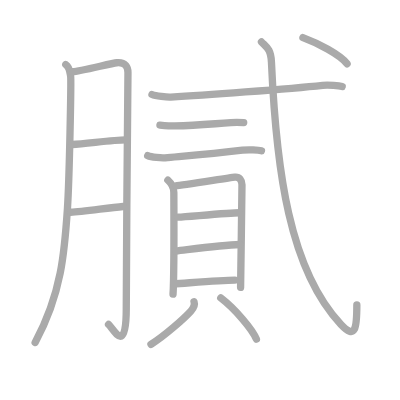
t = 0.00 s
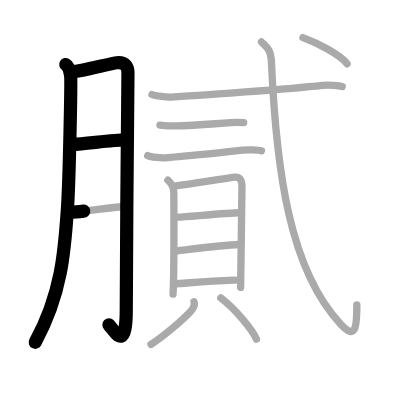
t = 3.25 s
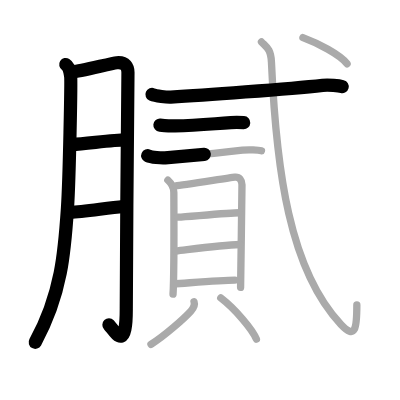
t = 6.50 s
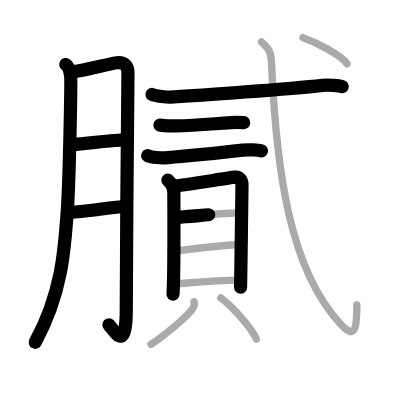
t = 9.50 s
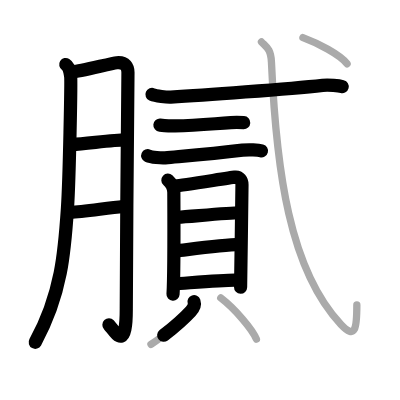
t = 12.75 s
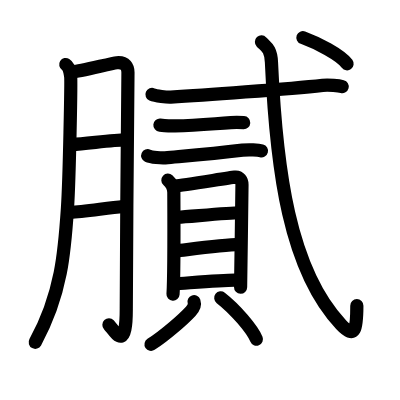
t = 16.00 s

The animated SVG that drew these frames (rendered in a browser with its animation timeline set to each time). Animation: 16 SMIL elements (animate=16); one cycle of 16.00 s.

<?xml version="1.0" standalone="no"?>
<!DOCTYPE svg PUBLIC "-//W3C//DTD SVG 1.1//EN"   "http://www.w3.org/Graphics/SVG/1.1/DTD/svg11.dtd">
<svg width="400px" height="400px"  version="1.1" xmlns="http://www.w3.org/2000/svg">
  <defs>
    <marker id="Triangle" viewBox="0 0 10 10" refX="0" refY="5" markerUnits="strokeWidth" markerWidth="3" style="stroke-opacity:0%;fill:#aaaaaa;" markerHeight="2" orient="auto">
      <path d="M 0 0 L 10 5 L 0 10 z" />
    </marker>
    
    <marker id="Arrow" viewBox="0 0 10 10" refX="5" refY="5" markerUnits="strokeWidth" markerWidth="1.8" style="stroke-opacity:0%;fill:#770000;" markerHeight="2" orient="auto">
      <path d="M 0 4 L 6 4 L 4 1 L 10 5 L 4 9 L 6 6 L 0 6 z" />
        <circle cx="5" cy="5" r="5" />
      </marker>
    
    <marker id="TriangleRed" viewBox="0 0 10 10" refX="0" refY="5" markerUnits="strokeWidth" markerWidth="3" style="stroke-opacity:0%;fill:#CC0000;" markerHeight="2" orient="auto">
      <path d="M 0 0 L 10 5 L 0 10 z" />
    </marker>
    
    <marker id="ArrowRed" viewBox="0 0 10 10" refX="5" refY="5" markerUnits="strokeWidth" markerWidth="1.8" style="stroke-opacity:0%;fill:#CC0000;" markerHeight="2" orient="auto">
      <path d="M 0 4 L 6 4 L 4 1 L 10 5 L 4 9 L 6 6 L 0 6 z" />
        <circle cx="5" cy="5" r="5" />
      </marker>
    
  </defs>
  
  <path style="fill:#ffffff; fill-opacity:100%; fill-rule:evenodd; stroke-width:0;" d="M 0 0 L 400px 0 L 400px 400px L 0 400px L 0 0" />

  <g transform="scale(3.6697247706422 3.6697247706422)">
<path style="fill:none; fill-opacity:0%; fill-rule:evenodd; stroke:#aaaaaa; stroke-opacity:100%; stroke-width: 1.5pt; stroke-linejoin:round; stroke-linecap:round;" d="M17.92 17.58c1.08 0.67 1.16 2.2 1.33 3.17c0.17 0.97-0.33 27.92-0.87 36.05c-0.77 11.56-1.56 23.22-8.8 36.51"></path>
<path style="fill:none; fill-opacity:0%; fill-rule:evenodd; stroke:#aaaaaa; stroke-opacity:100%; stroke-width: 1.5pt; stroke-linejoin:round; stroke-linecap:round;" d="M19.82 19.56c1.84-0.06 10.62-2.33 11.99-2.46c2.45-0.23 3.06 1.3 3.06 2.66c0 3.22-0.46 46.11-0.46 64.4c0 12.58-3.26 5.77-4.83 4.26"></path>
<path style="fill:none; fill-opacity:0%; fill-rule:evenodd; stroke:#aaaaaa; stroke-opacity:100%; stroke-width: 1.5pt; stroke-linejoin:round; stroke-linecap:round;" d="M19.65 39.38c3.93-0.21 11.13-1.24 14.58-1.25"></path>
<path style="fill:none; fill-opacity:0%; fill-rule:evenodd; stroke:#aaaaaa; stroke-opacity:100%; stroke-width: 1.5pt; stroke-linejoin:round; stroke-linecap:round;" d="M19.26 57.83c3.23-0.07 9.9-1.18 14.29-1.56"></path>
<path style="fill:none; fill-opacity:0%; fill-rule:evenodd; stroke:#aaaaaa; stroke-opacity:100%; stroke-width: 1.5pt; stroke-linejoin:round; stroke-linecap:round;" d="M41.42 25.75c1.01 0.44 4.11 0.75 5.13 0.7c8.21-0.45 32.26-2.2 41.37-3.2c1.68-0.18 4.49 0.11 5.33 0.33"></path>
<path style="fill:none; fill-opacity:0%; fill-rule:evenodd; stroke:#aaaaaa; stroke-opacity:100%; stroke-width: 1.5pt; stroke-linejoin:round; stroke-linecap:round;" d="M43.58 34.08c0.89 0.08 3.23 0.26 4.12 0.24c5.43-0.12 7.75-0.37 15.21-0.9c1.47-0.11 2.76-0.04 3.5 0"></path>
<path style="fill:none; fill-opacity:0%; fill-rule:evenodd; stroke:#aaaaaa; stroke-opacity:100%; stroke-width: 1.5pt; stroke-linejoin:round; stroke-linecap:round;" d="M40.25 42.42c0.99 0.44 3.77 0.67 4.75 0.58c5.5-0.5 12.25-1 21.08-2.08c1.66-0.2 4.34-0.05 5.17 0.17"></path>
<path style="fill:none; fill-opacity:0%; fill-rule:evenodd; stroke:#aaaaaa; stroke-opacity:100%; stroke-width: 1.5pt; stroke-linejoin:round; stroke-linecap:round;" d="M45.75 49.08c1 0.92 1.62 2.03 1.62 3.35s0.14 22.21-0.22 27.73"></path>
<path style="fill:none; fill-opacity:0%; fill-rule:evenodd; stroke:#aaaaaa; stroke-opacity:100%; stroke-width: 1.5pt; stroke-linejoin:round; stroke-linecap:round;" d="M47.88 50.67c1.69-0.16 14.55-2.2 16.09-2.39c1.28-0.16 1.97 0.88 1.97 2.07c0 2.91-0.38 27-0.38 27.95"></path>
<path style="fill:none; fill-opacity:0%; fill-rule:evenodd; stroke:#aaaaaa; stroke-opacity:100%; stroke-width: 1.5pt; stroke-linejoin:round; stroke-linecap:round;" d="M48.57 59.18c2.9-0.17 14.12-1.21 16.6-1.21"></path>
<path style="fill:none; fill-opacity:0%; fill-rule:evenodd; stroke:#aaaaaa; stroke-opacity:100%; stroke-width: 1.5pt; stroke-linejoin:round; stroke-linecap:round;" d="M47.87 68.41c4.63-0.55 12.57-1.67 17.48-1.79"></path>
<path style="fill:none; fill-opacity:0%; fill-rule:evenodd; stroke:#aaaaaa; stroke-opacity:100%; stroke-width: 1.5pt; stroke-linejoin:round; stroke-linecap:round;" d="M47.32 77.38c4.37-0.29 12.72-1.05 16.7-1.05"></path>
<path style="fill:none; fill-opacity:0%; fill-rule:evenodd; stroke:#aaaaaa; stroke-opacity:100%; stroke-width: 1.5pt; stroke-linejoin:round; stroke-linecap:round;" d="M52.87 82.21c0.32 0.95-0.24 1.89-0.88 2.58c-1.93 2.1-6.99 6.57-10.85 9.05"></path>
<path style="fill:none; fill-opacity:0%; fill-rule:evenodd; stroke:#aaaaaa; stroke-opacity:100%; stroke-width: 1.5pt; stroke-linejoin:round; stroke-linecap:round;" d="M60.16 81.18c3.95 3.05 8.63 8.57 9.71 11.24"></path>
<path style="fill:none; fill-opacity:0%; fill-rule:evenodd; stroke:#aaaaaa; stroke-opacity:100%; stroke-width: 1.5pt; stroke-linejoin:round; stroke-linecap:round;" d="M71.25 11.42c1.25 1.33 2.56 1.83 2.72 5.5c1.32 29.48 4.89 56.57 18.94 71.5c3.92 4.17 4.33 1.08 4.33-5.32"></path>
<path style="fill:none; fill-opacity:0%; fill-rule:evenodd; stroke:#aaaaaa; stroke-opacity:100%; stroke-width: 1.5pt; stroke-linejoin:round; stroke-linecap:round;" d="M82.55 10.25c3.92 1.43 10.2 4.69 12.03 7.14"></path>

<path style="fill:none; fill-opacity:0%; fill-rule:evenodd; stroke:#000000; stroke-opacity:100%; stroke-width: 2.7pt; stroke-linejoin:round; stroke-linecap:round;" d="M17.92 17.58c1.08 0.67 1.16 2.2 1.33 3.17c0.17 0.97-0.33 27.92-0.87 36.05c-0.77 11.56-1.56 23.22-8.8 36.51" pathLength="100" stroke-dashoffset="100" stroke-dasharray="100 105"><animate id="dashAnim1" attributeName="stroke-dashoffset" from="100" to="0" dur="1s" calcMode="linear" fill="freeze"/></path>
<path style="fill:none; fill-opacity:0%; fill-rule:evenodd; stroke:#000000; stroke-opacity:100%; stroke-width: 2.7pt; stroke-linejoin:round; stroke-linecap:round;" d="M19.82 19.56c1.84-0.06 10.62-2.33 11.99-2.46c2.45-0.23 3.06 1.3 3.06 2.66c0 3.22-0.46 46.11-0.46 64.4c0 12.58-3.26 5.77-4.83 4.26" pathLength="100" stroke-dashoffset="100" stroke-dasharray="100 105"><animate id="dashAnim2" attributeName="stroke-dashoffset" from="100" to="0" dur="1s" calcMode="linear" begin="dashAnim1.end" fill="freeze"/></path>
<path style="fill:none; fill-opacity:0%; fill-rule:evenodd; stroke:#000000; stroke-opacity:100%; stroke-width: 2.7pt; stroke-linejoin:round; stroke-linecap:round;" d="M19.65 39.38c3.93-0.21 11.13-1.24 14.58-1.25" pathLength="100" stroke-dashoffset="100" stroke-dasharray="100 105"><animate id="dashAnim3" attributeName="stroke-dashoffset" from="100" to="0" dur="1s" calcMode="linear" begin="dashAnim2.end" fill="freeze"/></path>
<path style="fill:none; fill-opacity:0%; fill-rule:evenodd; stroke:#000000; stroke-opacity:100%; stroke-width: 2.7pt; stroke-linejoin:round; stroke-linecap:round;" d="M19.26 57.83c3.23-0.07 9.9-1.18 14.29-1.56" pathLength="100" stroke-dashoffset="100" stroke-dasharray="100 105"><animate id="dashAnim4" attributeName="stroke-dashoffset" from="100" to="0" dur="1s" calcMode="linear" begin="dashAnim3.end" fill="freeze"/></path>
<path style="fill:none; fill-opacity:0%; fill-rule:evenodd; stroke:#000000; stroke-opacity:100%; stroke-width: 2.7pt; stroke-linejoin:round; stroke-linecap:round;" d="M41.42 25.75c1.01 0.44 4.11 0.75 5.13 0.7c8.21-0.45 32.26-2.2 41.37-3.2c1.68-0.18 4.49 0.11 5.33 0.33" pathLength="100" stroke-dashoffset="100" stroke-dasharray="100 105"><animate id="dashAnim5" attributeName="stroke-dashoffset" from="100" to="0" dur="1s" calcMode="linear" begin="dashAnim4.end" fill="freeze"/></path>
<path style="fill:none; fill-opacity:0%; fill-rule:evenodd; stroke:#000000; stroke-opacity:100%; stroke-width: 2.7pt; stroke-linejoin:round; stroke-linecap:round;" d="M43.58 34.08c0.89 0.08 3.23 0.26 4.12 0.24c5.43-0.12 7.75-0.37 15.21-0.9c1.47-0.11 2.76-0.04 3.5 0" pathLength="100" stroke-dashoffset="100" stroke-dasharray="100 105"><animate id="dashAnim6" attributeName="stroke-dashoffset" from="100" to="0" dur="1s" calcMode="linear" begin="dashAnim5.end" fill="freeze"/></path>
<path style="fill:none; fill-opacity:0%; fill-rule:evenodd; stroke:#000000; stroke-opacity:100%; stroke-width: 2.7pt; stroke-linejoin:round; stroke-linecap:round;" d="M40.25 42.42c0.99 0.44 3.77 0.67 4.75 0.58c5.5-0.5 12.25-1 21.08-2.08c1.66-0.2 4.34-0.05 5.17 0.17" pathLength="100" stroke-dashoffset="100" stroke-dasharray="100 105"><animate id="dashAnim7" attributeName="stroke-dashoffset" from="100" to="0" dur="1s" calcMode="linear" begin="dashAnim6.end" fill="freeze"/></path>
<path style="fill:none; fill-opacity:0%; fill-rule:evenodd; stroke:#000000; stroke-opacity:100%; stroke-width: 2.7pt; stroke-linejoin:round; stroke-linecap:round;" d="M45.75 49.08c1 0.92 1.62 2.03 1.62 3.35s0.14 22.21-0.22 27.73" pathLength="100" stroke-dashoffset="100" stroke-dasharray="100 105"><animate id="dashAnim8" attributeName="stroke-dashoffset" from="100" to="0" dur="1s" calcMode="linear" begin="dashAnim7.end" fill="freeze"/></path>
<path style="fill:none; fill-opacity:0%; fill-rule:evenodd; stroke:#000000; stroke-opacity:100%; stroke-width: 2.7pt; stroke-linejoin:round; stroke-linecap:round;" d="M47.88 50.67c1.69-0.16 14.55-2.2 16.09-2.39c1.28-0.16 1.97 0.88 1.97 2.07c0 2.91-0.38 27-0.38 27.95" pathLength="100" stroke-dashoffset="100" stroke-dasharray="100 105"><animate id="dashAnim9" attributeName="stroke-dashoffset" from="100" to="0" dur="1s" calcMode="linear" begin="dashAnim8.end" fill="freeze"/></path>
<path style="fill:none; fill-opacity:0%; fill-rule:evenodd; stroke:#000000; stroke-opacity:100%; stroke-width: 2.7pt; stroke-linejoin:round; stroke-linecap:round;" d="M48.57 59.18c2.9-0.17 14.12-1.21 16.6-1.21" pathLength="100" stroke-dashoffset="100" stroke-dasharray="100 105"><animate id="dashAnim10" attributeName="stroke-dashoffset" from="100" to="0" dur="1s" calcMode="linear" begin="dashAnim9.end" fill="freeze"/></path>
<path style="fill:none; fill-opacity:0%; fill-rule:evenodd; stroke:#000000; stroke-opacity:100%; stroke-width: 2.7pt; stroke-linejoin:round; stroke-linecap:round;" d="M47.87 68.41c4.63-0.55 12.57-1.67 17.48-1.79" pathLength="100" stroke-dashoffset="100" stroke-dasharray="100 105"><animate id="dashAnim11" attributeName="stroke-dashoffset" from="100" to="0" dur="1s" calcMode="linear" begin="dashAnim10.end" fill="freeze"/></path>
<path style="fill:none; fill-opacity:0%; fill-rule:evenodd; stroke:#000000; stroke-opacity:100%; stroke-width: 2.7pt; stroke-linejoin:round; stroke-linecap:round;" d="M47.32 77.38c4.37-0.29 12.72-1.05 16.7-1.05" pathLength="100" stroke-dashoffset="100" stroke-dasharray="100 105"><animate id="dashAnim12" attributeName="stroke-dashoffset" from="100" to="0" dur="1s" calcMode="linear" begin="dashAnim11.end" fill="freeze"/></path>
<path style="fill:none; fill-opacity:0%; fill-rule:evenodd; stroke:#000000; stroke-opacity:100%; stroke-width: 2.7pt; stroke-linejoin:round; stroke-linecap:round;" d="M52.87 82.21c0.32 0.95-0.24 1.89-0.88 2.58c-1.93 2.1-6.99 6.57-10.85 9.05" pathLength="100" stroke-dashoffset="100" stroke-dasharray="100 105"><animate id="dashAnim13" attributeName="stroke-dashoffset" from="100" to="0" dur="1s" calcMode="linear" begin="dashAnim12.end" fill="freeze"/></path>
<path style="fill:none; fill-opacity:0%; fill-rule:evenodd; stroke:#000000; stroke-opacity:100%; stroke-width: 2.7pt; stroke-linejoin:round; stroke-linecap:round;" d="M60.16 81.18c3.95 3.05 8.63 8.57 9.71 11.24" pathLength="100" stroke-dashoffset="100" stroke-dasharray="100 105"><animate id="dashAnim14" attributeName="stroke-dashoffset" from="100" to="0" dur="1s" calcMode="linear" begin="dashAnim13.end" fill="freeze"/></path>
<path style="fill:none; fill-opacity:0%; fill-rule:evenodd; stroke:#000000; stroke-opacity:100%; stroke-width: 2.7pt; stroke-linejoin:round; stroke-linecap:round;" d="M71.25 11.42c1.25 1.33 2.56 1.83 2.72 5.5c1.32 29.48 4.89 56.57 18.94 71.5c3.92 4.17 4.33 1.08 4.33-5.32" pathLength="100" stroke-dashoffset="100" stroke-dasharray="100 105"><animate id="dashAnim15" attributeName="stroke-dashoffset" from="100" to="0" dur="1s" calcMode="linear" begin="dashAnim14.end" fill="freeze"/></path>
<path style="fill:none; fill-opacity:0%; fill-rule:evenodd; stroke:#000000; stroke-opacity:100%; stroke-width: 2.7pt; stroke-linejoin:round; stroke-linecap:round;" d="M82.55 10.25c3.92 1.43 10.2 4.69 12.03 7.14" pathLength="100" stroke-dashoffset="100" stroke-dasharray="100 105"><animate id="dashAnim16" attributeName="stroke-dashoffset" from="100" to="0" dur="1s" calcMode="linear" begin="dashAnim15.end" fill="freeze"/></path>

</g>

</svg>  
          
